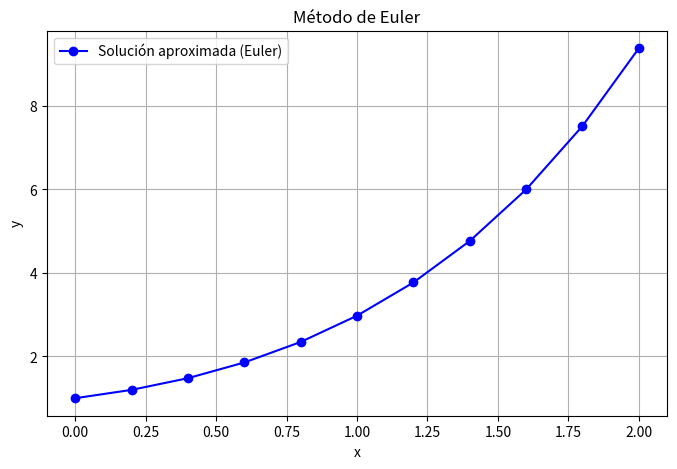

Here is the Python script that generated this plot:
#   Codigo que implementa el metodo de Euler
#   para resolver una ecuacion diferencial
#   
#
#           Autor:
# [redacted]
#   [email redacted]
#   Version 1.0 : 29/04/2025
#

import numpy as np
import matplotlib.pyplot as plt
import pandas as pd

# Definición de la EDO: dy/dx = f(x, y)
def f(x, y):
    return x + y

# Condiciones iniciales
x0 = 0
y0 = 1
xf = 2
n = 10

# Paso
h = (xf - x0) / n

# Inicialización de listas para almacenar resultados
x_vals = [x0]
y_vals = [y0]

# Método de Euler
x = x0
y = y0
for i in range(n):
    y = y + h * f(x, y)
    x = x + h
    x_vals.append(x)
    y_vals.append(y)

# Guardar resultados en archivo CSV
data = {
    "x": x_vals,
    "y_aproximada": y_vals
}
df = pd.DataFrame(data)
csv_path = "euler_resultados.csv"
df.to_csv(csv_path, index=False)

# Graficar la solución aproximada
plt.figure(figsize=(8, 5))
plt.plot(x_vals, y_vals, 'o-', label='Solución aproximada (Euler)', color='blue')
plt.title('Método de Euler')
plt.xlabel('x')
plt.ylabel('y')
plt.grid(True)
plt.legend()
image_path = "euler_solucion.png"
plt.savefig(image_path)
plt.show()

